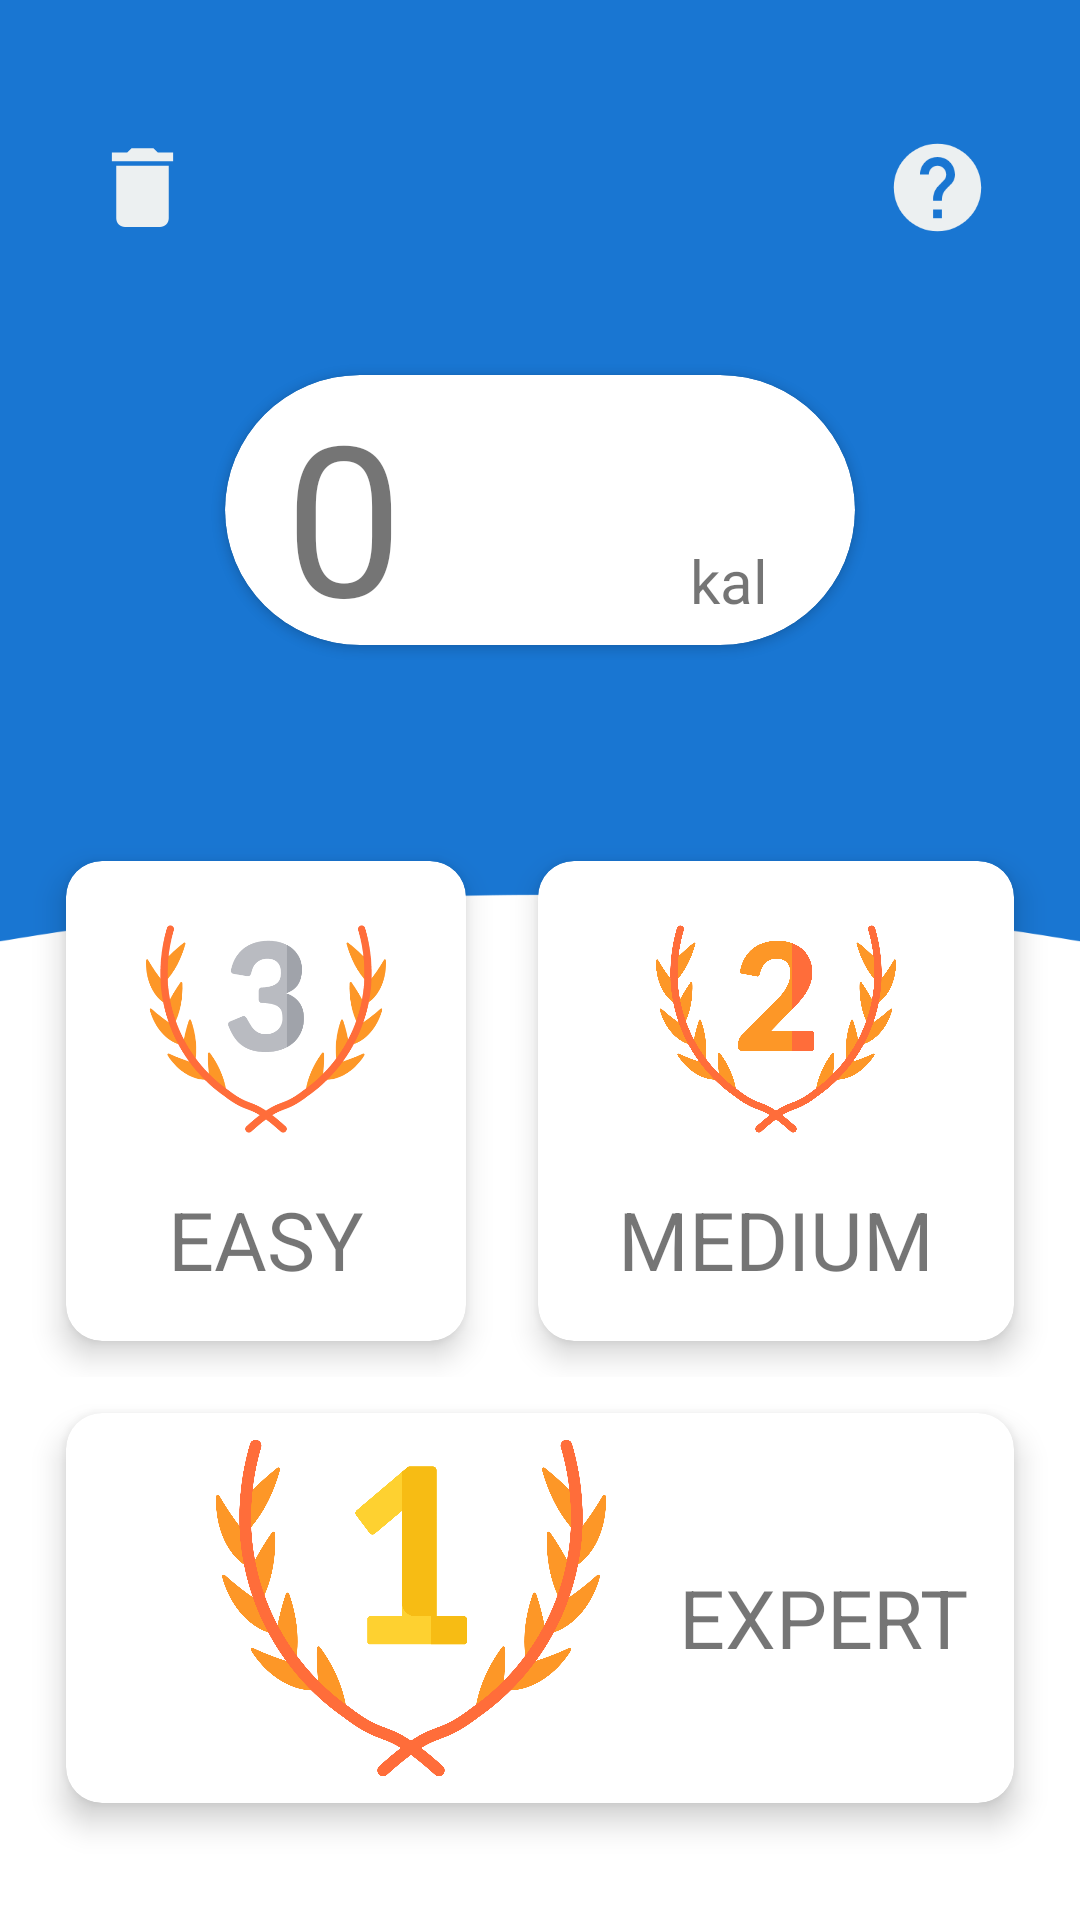

Layout XML and referenced resources for this Android screen:
<!-- AndroidManifest.xml: activity theme AppTheme.NoActionBar -->
<!-- res/layout/activity_main.xml -->
<?xml version="1.0" encoding="utf-8"?>
<android.support.constraint.ConstraintLayout xmlns:android="http://schemas.android.com/apk/res/android"
    xmlns:app="http://schemas.android.com/apk/res-auto"
    xmlns:tools="http://schemas.android.com/tools"
    android:layout_width="match_parent"
    android:layout_height="match_parent"
    android:padding="10dp"
    android:background="@drawable/bg"
    android:orientation="vertical"
    tools:context=".MainActivity">

    <android.support.v7.widget.LinearLayoutCompat
        android:orientation="vertical"
        android:layout_width="match_parent"
        android:layout_height="match_parent">

        <RelativeLayout
            android:layout_marginTop="35dp"
            android:layout_marginRight="20dp"
            android:layout_marginLeft="20dp"
            android:layout_width="match_parent"
            android:layout_height="wrap_content">

            <android.support.v7.widget.AppCompatImageView
                android:id="@+id/delkalori"
                android:layout_width="35dp"
                android:layout_height="35dp"
                android:src="@drawable/ic_delete_black_24dp" />
            
            <ImageView
                android:id="@+id/dokumentasi"
                android:layout_width="35dp"
                android:layout_height="35dp"
                android:src="@drawable/help"
                android:layout_alignParentEnd="true"/>
            
        </RelativeLayout>
        
        <RelativeLayout
            android:clipToPadding="false"
            android:gravity="center"
            android:layout_marginTop="35dp"
            android:layout_width="match_parent"
            android:layout_height="wrap_content">

            <android.support.v7.widget.CardView
                android:id="@+id/kalori"
                android:layout_width="210dp"
                android:layout_height="90dp"
                android:layout_marginStart="10dp"
                android:layout_marginTop="10dp"
                android:layout_marginEnd="10dp"
                android:layout_marginBottom="10dp"
                app:cardCornerRadius="47dp">

                <TextView
                    android:id="@+id/mTotal"
                    android:layout_width="match_parent"
                    android:layout_height="match_parent"
                    android:layout_marginLeft="20dp"
                    android:text="0"
                    android:textSize="70dp" />

                <TextView
                    android:layout_width="match_parent"
                    android:layout_height="match_parent"
                    android:layout_marginLeft="155dp"
                    android:layout_marginTop="55dp"
                    android:text="kal"
                    android:textSize="20sp" />

            </android.support.v7.widget.CardView>

        </RelativeLayout>

        <GridLayout
            android:layout_marginTop="50dp"
            android:columnCount="2"
            android:rowCount="3"
            android:alignmentMode="alignMargins"
            android:columnOrderPreserved="false"
            android:layout_width="match_parent"
            android:layout_height="wrap_content">

        <android.support.v7.widget.CardView
            android:id="@+id/mudah"
            android:foreground="?android:attr/selectableItemBackground"
            android:clickable="true"
            android:layout_margin="12dp"
            app:cardElevation="6dp"
            app:cardCornerRadius="12dp"
            android:layout_columnWeight="1"
            android:layout_rowWeight="1"
            android:layout_width="wrap_content"
            android:layout_height="wrap_content">

        <LinearLayout
            android:orientation="vertical"
            android:padding="16dp"
            android:gravity="center"
            android:layout_width="match_parent"
            android:layout_height="match_parent">

            <ImageView
                android:src="@drawable/ic_third"
                android:layout_width="80dp"
                android:layout_height="80dp" />
            <TextView
                android:layout_marginTop="12dp"
                android:textSize="27sp"
                android:text="EASY"
                android:layout_width="wrap_content"
                android:layout_height="wrap_content" />

        </LinearLayout>

        </android.support.v7.widget.CardView>

            <android.support.v7.widget.CardView
                android:id="@+id/sedang"
                android:foreground="?android:attr/selectableItemBackground"
                android:clickable="true"
                android:layout_margin="12dp"
                app:cardElevation="6dp"
                app:cardCornerRadius="12dp"
                android:layout_columnWeight="1"
                android:layout_rowWeight="1"
                android:layout_width="wrap_content"
                android:layout_height="wrap_content">

                <LinearLayout
                    android:orientation="vertical"
                    android:padding="16dp"
                    android:gravity="center"
                    android:layout_width="match_parent"
                    android:layout_height="match_parent">

                    <ImageView
                        android:src="@drawable/ic_second"
                        android:layout_width="80dp"
                        android:layout_height="80dp" />
                    <TextView
                        android:layout_marginTop="12dp"
                        android:textSize="27sp"
                        android:text="MEDIUM"
                        android:layout_width="wrap_content"
                        android:layout_height="wrap_content" />

                </LinearLayout>

            </android.support.v7.widget.CardView>
        </GridLayout>

        <RelativeLayout
            android:layout_width="match_parent"
            android:layout_height="match_parent">

            <android.support.v7.widget.CardView
                android:id="@+id/sulit"
                android:foreground="?android:attr/selectableItemBackground"
                android:clickable="true"
                android:layout_margin="12dp"
                app:cardElevation="6dp"
                app:cardCornerRadius="12dp"
                android:layout_columnWeight="1"
                android:layout_rowWeight="1"
                android:layout_width="match_parent"
                android:layout_height="wrap_content">

                <ImageView
                    android:layout_marginLeft="50dp"
                    android:layout_width="130dp"
                    android:layout_height="130dp"
                    android:src="@drawable/ic_first" />
                <TextView
                    android:layout_marginTop="50dp"
                    android:layout_marginLeft="35mm"
                    android:textSize="27sp"
                    android:text="EXPERT"
                    android:layout_width="wrap_content"
                    android:layout_height="wrap_content" />

            </android.support.v7.widget.CardView>

        </RelativeLayout>

    </android.support.v7.widget.LinearLayoutCompat>

</android.support.constraint.ConstraintLayout>
<!-- resources referenced by this layout -->
<resources>
  <!-- drawable bg: png bitmap (drawable-v24, 8149 bytes) -->
  <!-- drawable help (drawable) -->
  <vector xmlns:android="http://schemas.android.com/apk/res/android"
          android:width="24dp"
          android:height="24dp"
          android:viewportWidth="24.0"
          android:viewportHeight="24.0">
      <path
          android:fillColor="#ecf0f1"
          android:pathData="M12,2C6.48,2 2,6.48 2,12s4.48,10 10,10 10,-4.48 10,-10S17.52,2 12,2zM13,19h-2v-2h2v2zM15.07,11.25l-0.9,0.92C13.45,12.9 13,13.5 13,15h-2v-0.5c0,-1.1 0.45,-2.1 1.17,-2.83l1.24,-1.26c0.37,-0.36 0.59,-0.86 0.59,-1.41 0,-1.1 -0.9,-2 -2,-2s-2,0.9 -2,2L8,9c0,-2.21 1.79,-4 4,-4s4,1.79 4,4c0,0.88 -0.36,1.68 -0.93,2.25z"/>
  </vector>
  <!-- drawable ic_delete_black_24dp (drawable) -->
  <vector xmlns:android="http://schemas.android.com/apk/res/android"
          android:width="24dp"
          android:height="24dp"
          android:viewportWidth="24.0"
          android:viewportHeight="24.0">
      <path
          android:fillColor="#ecf0f1"
          android:pathData="M6,19c0,1.1 0.9,2 2,2h8c1.1,0 2,-0.9 2,-2V7H6v12zM19,4h-3.5l-1,-1h-5l-1,1H5v2h14V4z"/>
  </vector>
  <!-- drawable ic_first: vector/xml drawable (drawable, 8152 chars, omitted) -->
  <!-- drawable ic_second: vector/xml drawable (drawable, 9278 chars, omitted) -->
  <!-- drawable ic_third: vector/xml drawable (drawable, 10128 chars, omitted) -->
  <style name="AppTheme.NoActionBar">
          <item name="windowActionBar">false</item>
          <item name="windowNoTitle">true</item>
          <item name="android:navigationBarColor">@color/colorPrimary</item>
      </style>
  <color name="colorPrimary">#1976D2</color>
</resources>
